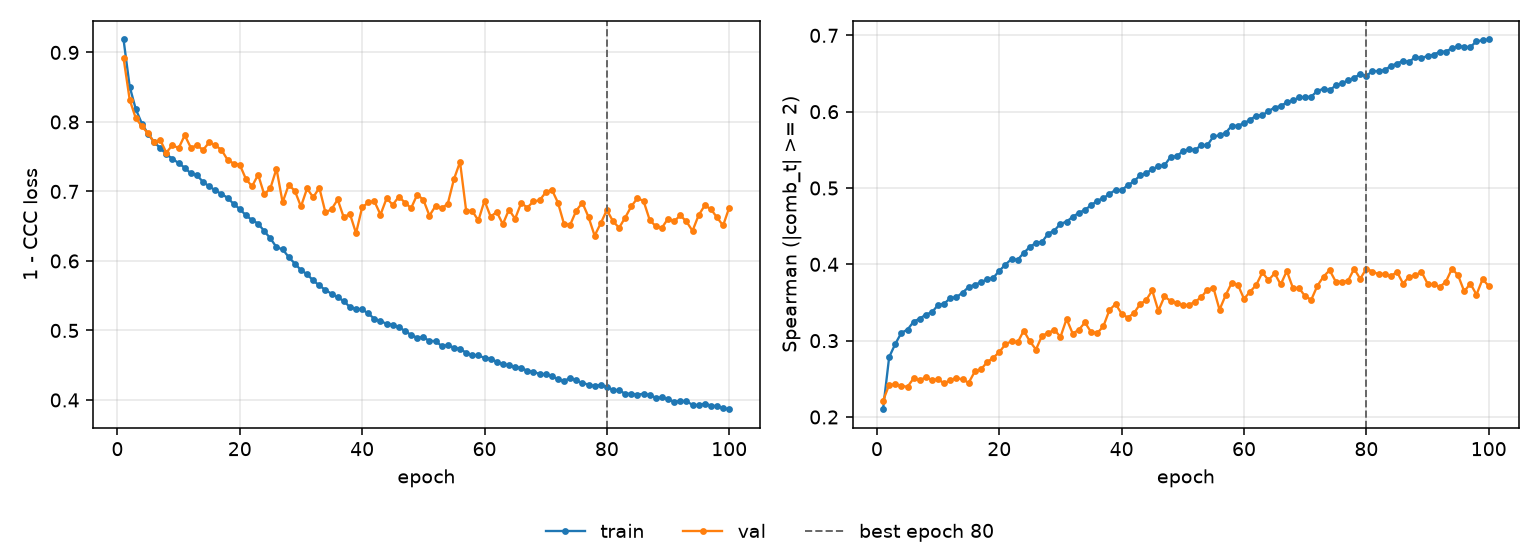

The file beside this chart, header and first rows:
epoch, tr_loss, vl_loss, tr_sp, vl_sp, is_best
1, 0.9186, 0.8921, 0.2102, 0.2213, False
2, 0.851, 0.832, 0.2785, 0.2422, False
3, 0.8184, 0.8054, 0.2957, 0.2426, False
4, 0.7976, 0.7936, 0.3103, 0.2408, False
5, 0.783, 0.7836, 0.3144, 0.2395, False
6, 0.7709, 0.771, 0.325, 0.2507, False
7, 0.7625, 0.774, 0.3288, 0.2482, False
8, 0.7534, 0.7558, 0.3342, 0.2521, False
9, 0.7471, 0.7668, 0.3373, 0.2486, False
10, 0.7407, 0.7621, 0.3468, 0.2492, False
11, 0.7342, 0.7809, 0.3485, 0.2442, False
12, 0.7259, 0.763, 0.3559, 0.2484, False
13, 0.7236, 0.7664, 0.357, 0.2511, False
14, 0.7134, 0.7597, 0.363, 0.2492, False
15, 0.7075, 0.7706, 0.3703, 0.2448, False
16, 0.7014, 0.7662, 0.3734, 0.2596, False
17, 0.6965, 0.7599, 0.3764, 0.2624, False
18, 0.6908, 0.7456, 0.3804, 0.2718, False
19, 0.682, 0.7402, 0.3822, 0.2775, False
20, 0.6747, 0.7384, 0.3914, 0.285, False
21, 0.6657, 0.7181, 0.3996, 0.2951, False
22, 0.6588, 0.7073, 0.407, 0.2993, False
23, 0.6538, 0.7241, 0.4059, 0.2977, False
24, 0.6429, 0.6956, 0.415, 0.3131, False
25, 0.6325, 0.7046, 0.4228, 0.299, False
26, 0.6198, 0.7327, 0.4281, 0.2884, False
27, 0.6168, 0.6843, 0.4295, 0.3067, False
28, 0.6055, 0.7096, 0.4402, 0.3099, False
29, 0.5962, 0.7008, 0.4443, 0.3145, False
30, 0.5869, 0.6783, 0.4531, 0.3048, False
31, 0.5809, 0.7043, 0.4559, 0.3284, False
32, 0.5719, 0.6915, 0.4624, 0.3093, False
33, 0.5648, 0.7053, 0.4672, 0.3142, False
34, 0.5581, 0.6697, 0.4716, 0.3239, False
35, 0.5529, 0.6744, 0.4771, 0.3113, False
36, 0.5475, 0.6884, 0.4834, 0.3099, False
37, 0.5424, 0.6626, 0.4865, 0.3186, False
38, 0.5336, 0.6678, 0.4922, 0.3399, False
39, 0.5313, 0.6399, 0.4975, 0.3481, False
40, 0.5303, 0.677, 0.4972, 0.3353, False
41, 0.5244, 0.6841, 0.5036, 0.3302, False
42, 0.5167, 0.6859, 0.5086, 0.3359, False
43, 0.5135, 0.6666, 0.5165, 0.3477, False
44, 0.5096, 0.6901, 0.5193, 0.3531, False
45, 0.5083, 0.6808, 0.5248, 0.3657, False
46, 0.5043, 0.6924, 0.5283, 0.3392, False
47, 0.4995, 0.684, 0.5297, 0.3579, False
48, 0.4934, 0.676, 0.5406, 0.3521, False
49, 0.4896, 0.6953, 0.5416, 0.3496, False
50, 0.4903, 0.6881, 0.5481, 0.3465, False
51, 0.4849, 0.6652, 0.5509, 0.3467, False
52, 0.4848, 0.6791, 0.5494, 0.351, False
53, 0.4776, 0.6757, 0.5563, 0.3568, False
54, 0.4789, 0.6825, 0.5559, 0.3667, False
55, 0.4753, 0.7175, 0.5675, 0.3693, False
56, 0.4734, 0.7425, 0.569, 0.3405, False
57, 0.4681, 0.6724, 0.5723, 0.3596, False
58, 0.4641, 0.6718, 0.5814, 0.3759, False
59, 0.4646, 0.6583, 0.5816, 0.3733, False
60, 0.4602, 0.6867, 0.5849, 0.3547, False
... 40 more rows
